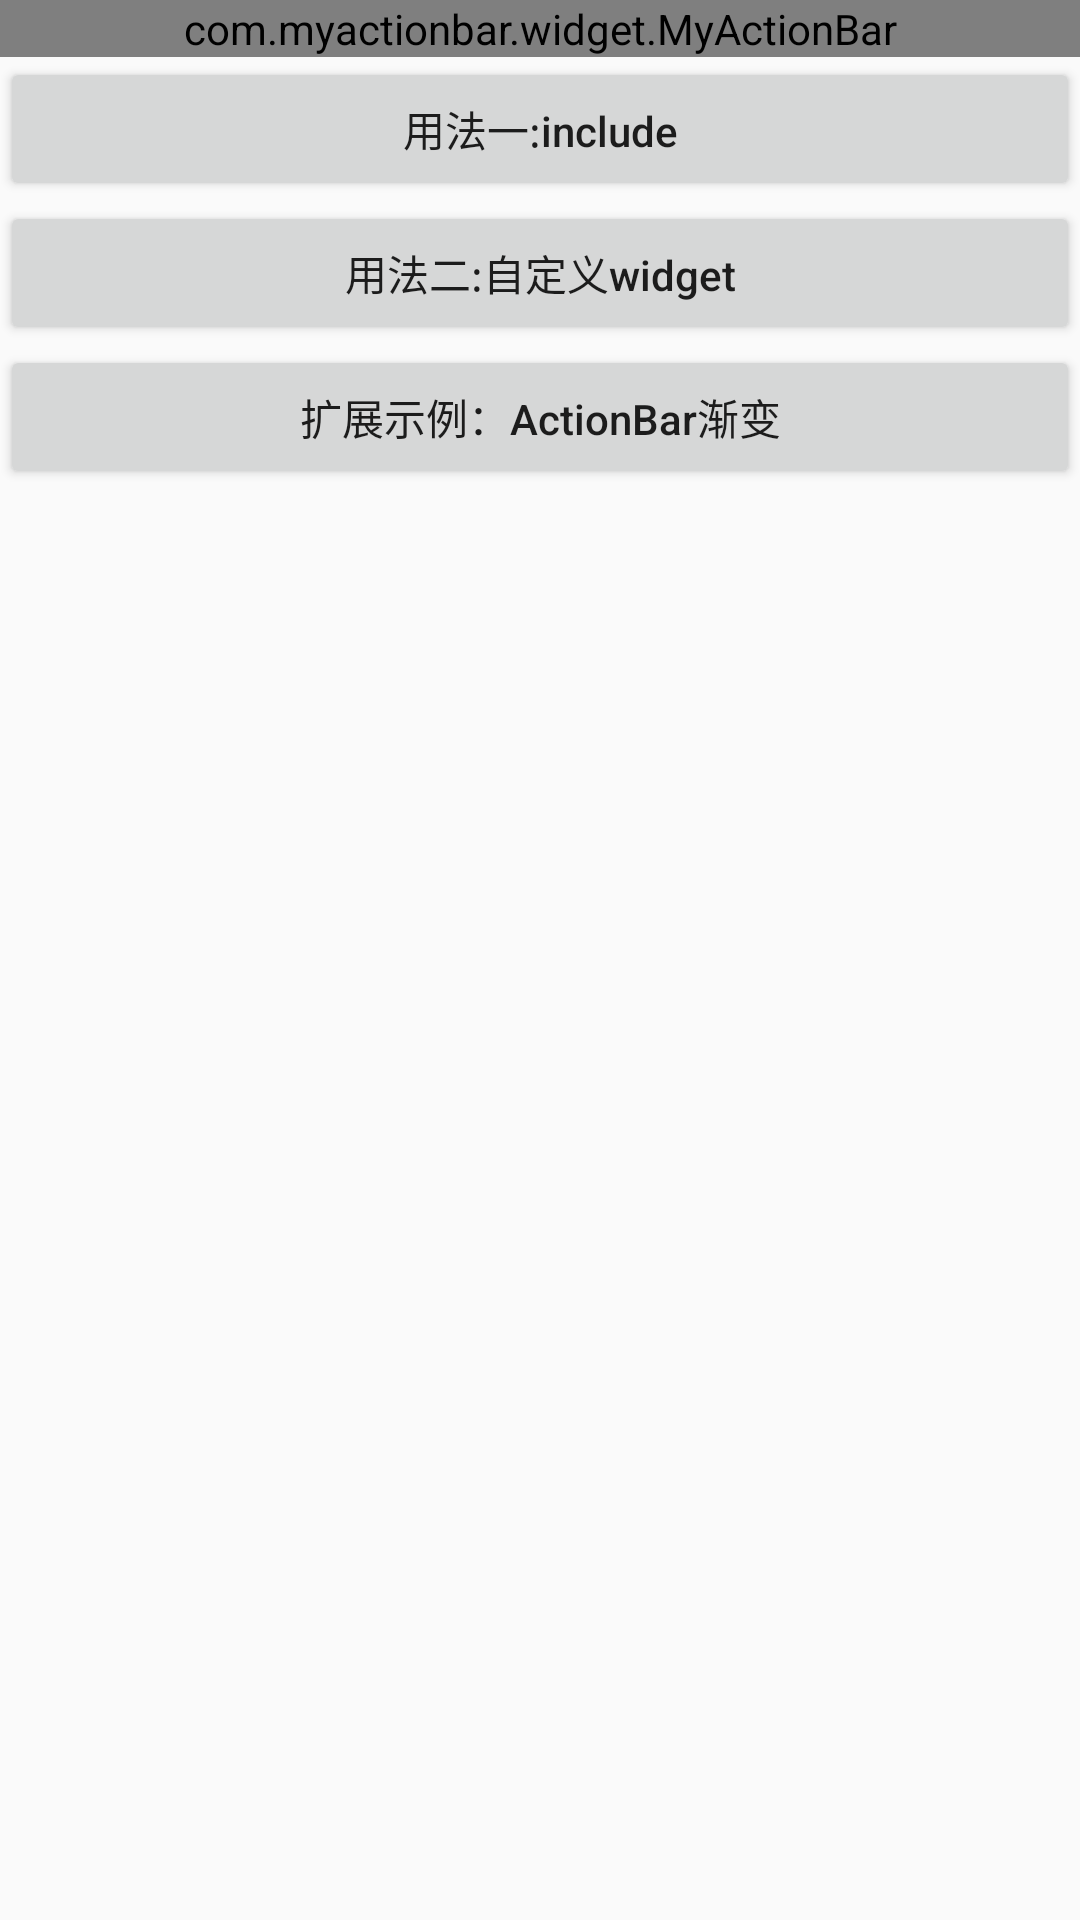

This screen was rendered from an Android layout file. Write that file and the resources it references.
<!-- AndroidManifest.xml: application theme AppTheme -->
<!-- res/layout/activity_main.xml -->
<?xml version="1.0" encoding="utf-8"?>
<LinearLayout xmlns:android="http://schemas.android.com/apk/res/android"
    android:id="@+id/activity_main"
    android:layout_width="match_parent"
    android:layout_height="match_parent"
    android:orientation="vertical">

    <com.myactionbar.widget.MyActionBar
        android:layout_width="match_parent"
        android:layout_height="wrap_content" />

    <Button
        android:id="@+id/btn_first"
        android:layout_width="match_parent"
        android:layout_height="wrap_content"
        android:text="用法一:include"
        android:textAllCaps="false" />

    <Button
        android:id="@+id/btn_second"
        android:layout_width="match_parent"
        android:layout_height="wrap_content"
        android:text="用法二:自定义widget"
        android:textAllCaps="false" />

    <Button
        android:id="@+id/btn_third"
        android:layout_width="match_parent"
        android:layout_height="wrap_content"
        android:text="扩展示例：ActionBar渐变"
        android:textAllCaps="false" />
</LinearLayout>
<!-- resources referenced by this layout -->
<resources>
  <style name="AppTheme" parent="Theme.AppCompat.Light.NoActionBar">
          
          <item name="colorPrimary">@color/primary</item>
          <item name="colorPrimaryDark">@color/primary_dark</item>
          <item name="colorAccent">@color/accent</item>
      </style>
  <color name="primary">#3F51B5</color>
  <color name="primary_dark">#303F9F</color>
  <color name="accent">#FF4081</color>
</resources>
